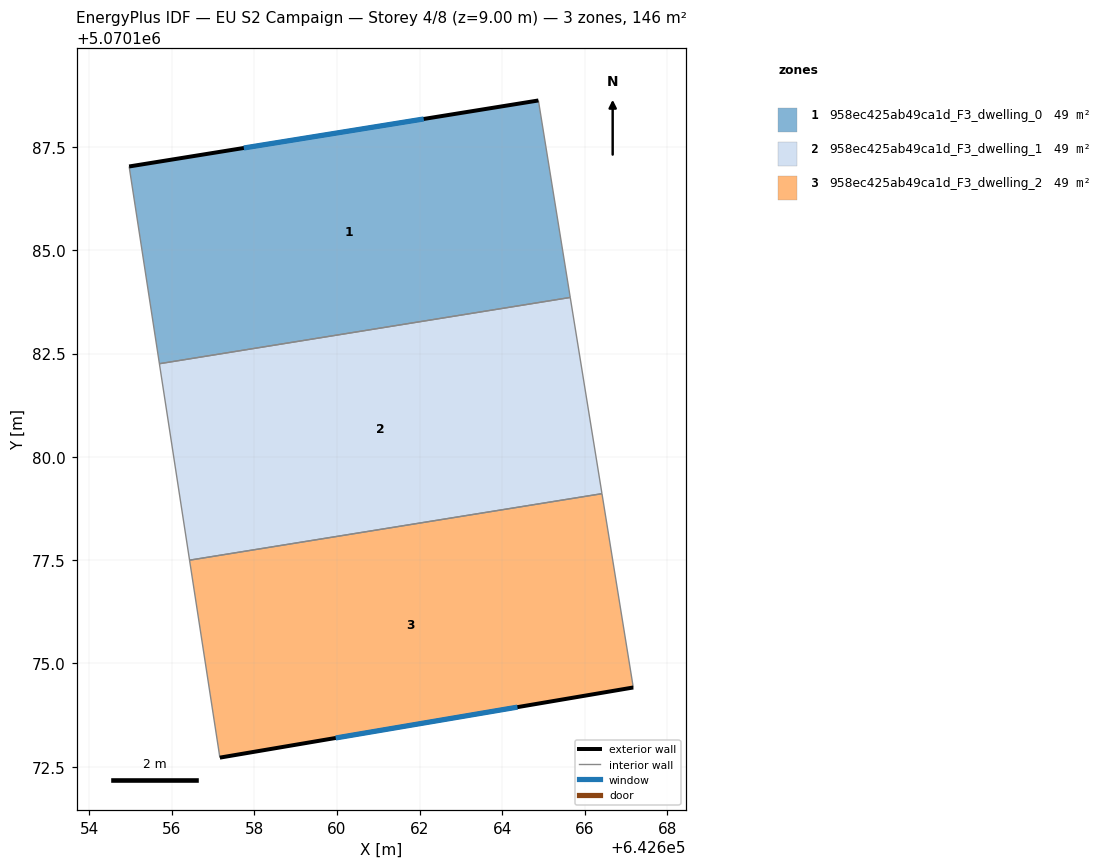
=== STOREY PLAN SPEC (per zone: floor XY polygon, exterior-wall plan segments, windows/doors) ===
zone 1: 958ec425ab49ca1d_F3_dwelling_0  (48.6 m²)
  floor: (642664.88, 5070188.63) (642665.65, 5070183.86) (642655.70, 5070182.26) (642654.97, 5070187.03)
  exterior wall: (642664.88, 5070188.63) – (642654.97, 5070187.03)  [10.0 m]
    window: (642662.10, 5070188.18) – (642657.75, 5070187.48)  [5.8 m²]
  interior walls: 3
zone 2: 958ec425ab49ca1d_F3_dwelling_1  (48.6 m²)
  floor: (642665.65, 5070183.86) (642666.42, 5070179.11) (642656.43, 5070177.50) (642655.70, 5070182.26)
  interior walls: 4
zone 3: 958ec425ab49ca1d_F3_dwelling_2  (48.6 m²)
  floor: (642666.42, 5070179.11) (642667.17, 5070174.42) (642657.17, 5070172.72) (642656.43, 5070177.50)
  exterior wall: (642657.17, 5070172.72) – (642667.17, 5070174.42)  [10.2 m]
    window: (642659.97, 5070173.20) – (642664.37, 5070173.94)  [5.9 m²]
  interior walls: 3

=== DERIVED (storey summary) ===
Building: EU S2 Campaign
Storey: 4 of 8  (floor level z = 9.00 m)
Storey gross floor area: 145.7 m²
Zones on this storey: 3
  - 958ec425ab49ca1d_F3_dwelling_0: floor 48.6 m²; exterior wall 10.0 m (30.1 m²); 1 window(s) 5.8 m²; WWR 19.3%
  - 958ec425ab49ca1d_F3_dwelling_1: floor 48.6 m²
  - 958ec425ab49ca1d_F3_dwelling_2: floor 48.6 m²; exterior wall 10.2 m (30.5 m²); 1 window(s) 5.9 m²; WWR 19.3%
Zone adjacency (shared interzone walls):
  - 958ec425ab49ca1d_F3_dwelling_0 ↔ 958ec425ab49ca1d_F3_dwelling_1
  - 958ec425ab49ca1d_F3_dwelling_1 ↔ 958ec425ab49ca1d_F3_dwelling_2